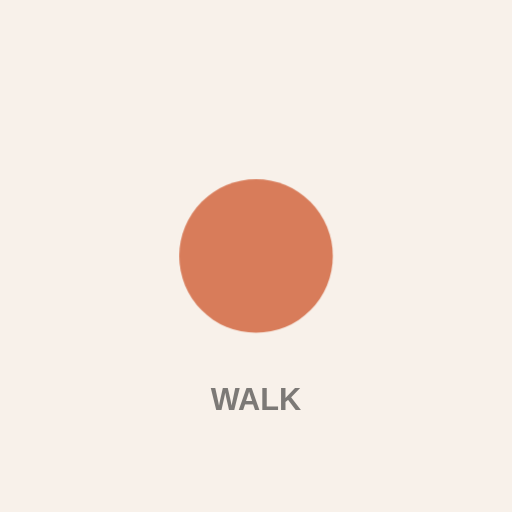
t = 0.00 s
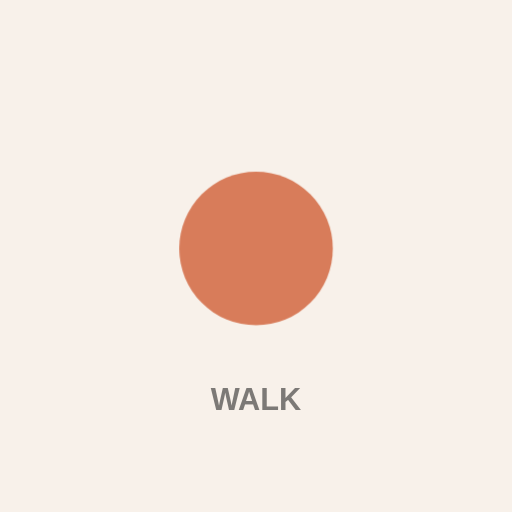
t = 0.38 s
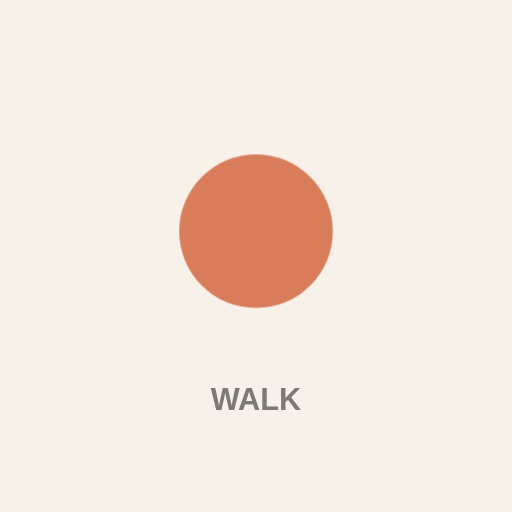
t = 1.13 s
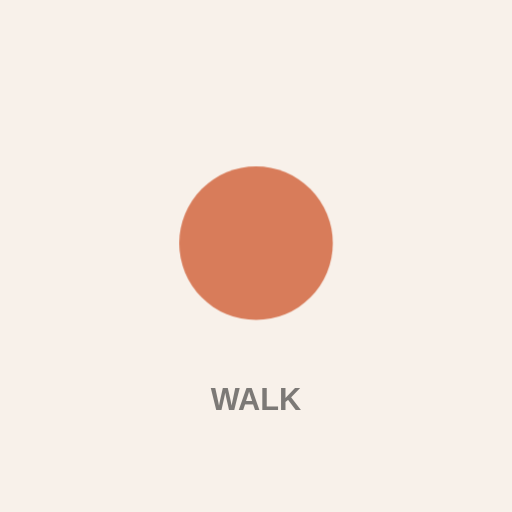
t = 1.50 s
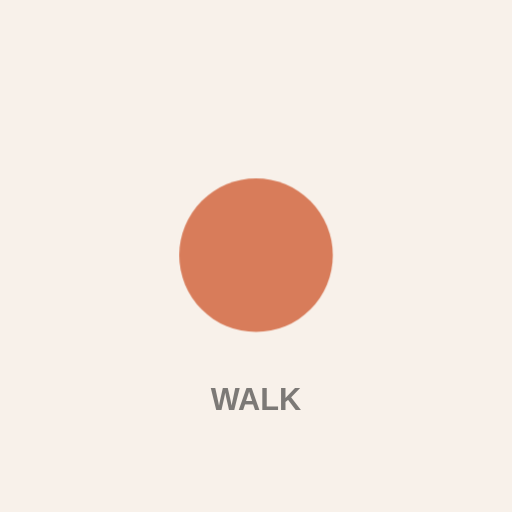
t = 1.88 s
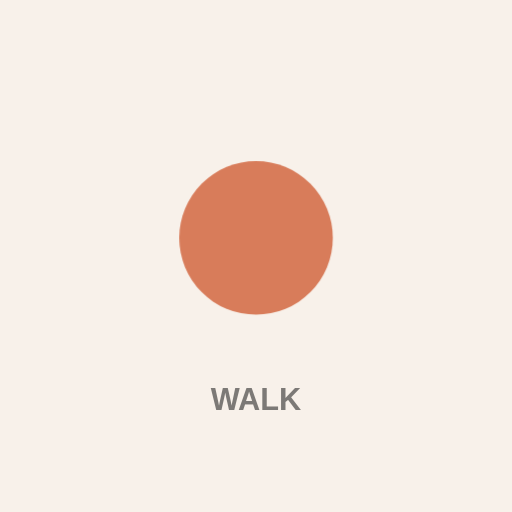
t = 2.63 s

The animated SVG that drew these frames (rendered in a browser with its animation timeline set to each time). Animation: 3 CSS @keyframes rules; one cycle of 3.00 s, repeats indefinitely.


<svg xmlns="http://www.w3.org/2000/svg" viewBox="0 0 400 400" width="100%" height="100%">
  <rect width="400" height="400" fill="#F8F1EA" />
  
  <style>
    @keyframes pulse {
      0% { transform: scale(0.95); opacity: 0.5; }
      50% { transform: scale(1.05); opacity: 0.8; }
      100% { transform: scale(0.95); opacity: 0.5; }
    }
    @keyframes bounce {
      0%, 100% { transform: translateY(0); }
      50% { transform: translateY(-20px); }
    }
    @keyframes sway {
      0%, 100% { transform: rotate(-5deg); }
      50% { transform: rotate(5deg); }
    }
    .shape {
      fill: #D87C5A;
      transform-origin: center;
    }
    .bounce { animation: bounce 2s infinite ease-in-out; }
    .pulse { animation: pulse 3s infinite ease-in-out; }
    .sway { animation: sway 2s infinite ease-in-out; }
  </style>

  <g class="bounce" transform-origin="center">
    <circle cx="200" cy="200" r="60" class="shape" />
  </g>
  <text x="200" y="320" font-family="Arial, sans-serif" font-weight="bold" font-size="24" fill="#2B2A28" text-anchor="middle" opacity="0.6">WALK</text>
</svg>
